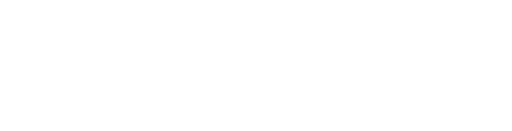
t = 0.00 s
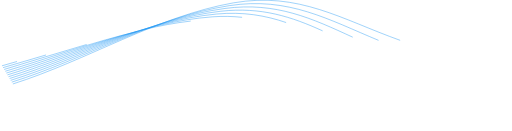
t = 0.83 s
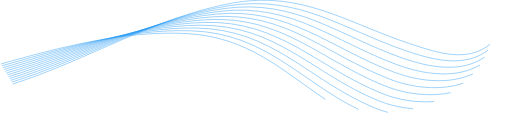
t = 1.42 s
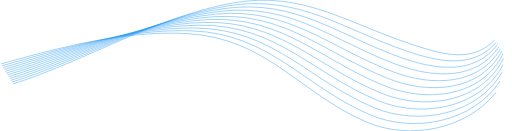
t = 2.01 s
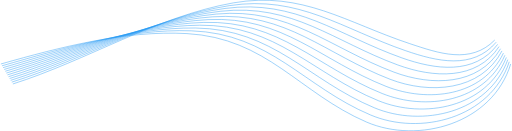
t = 2.60 s
t = 3.33 s: frame unchanged from t = 2.60 s, image omitted

The animated SVG that drew these frames (rendered in a browser with its animation timeline set to each time). Animation: 4 CSS @keyframes rules; one cycle of 3.33 s.

<svg xmlns="http://www.w3.org/2000/svg" viewBox="0 0 1196 307" style="">
  <g fill="none" fill-rule="evenodd" stroke="#2196f3">
    <path d="M28.21 196.76C201.01 141.92 366.06 38.2 545.16 6.7c160.86-28.3 265.46 46.62 412.99 95.5 67.32 22.3 142.82 49.32 199.3-8.38" class="CbthSBXE_0 vNkVHkrV_0"></path>
    <path d="M25.66 192.5C195.4 139.1 359.1 40.58 535.25 13.25c163.2-25.31 265.44 54.71 413.7 105.66 72.27 24.83 156.68 45.22 211.9-19.99" class="CbthSBXE_1 vNkVHkrV_1"></path>
    <path d="M23.1 188.25C189.79 136.26 352.2 43.06 525.35 19.8c165.57-22.25 265.4 62.93 414.4 115.82 77.21 27.4 170.54 41.12 224.51-31.6" class="CbthSBXE_2 vNkVHkrV_2"></path>
    <path d="M20.55 184c163.6-50.57 324.76-138.32 494.88-157.65C683.4 7.26 780.75 97.59 930.55 152.33c82.13 30 184.39 37.01 237.1-43.2" class="CbthSBXE_3 vNkVHkrV_3"></path>
    <path d="M18 179.74C178.54 130.6 338.46 48.41 505.52 32.9c170.4-15.82 265.21 79.64 415.83 136.15 87.04 32.65 198.24 32.91 249.7-54.8" class="CbthSBXE_4 vNkVHkrV_4"></path>
    <path d="M15.45 175.49C172.92 127.77 331.62 51.26 495.61 39.44c172.83-12.46 265.08 88.09 416.54 146.3 91.93 35.35 212.1 28.82 262.31-66.4" class="CbthSBXE_5 vNkVHkrV_5"></path>
    <path d="M12.9 171.24c154.4-46.3 311.9-117.02 472.8-125.25 175.29-8.97 264.93 96.6 417.25 156.47 96.82 38.05 225.95 24.7 274.91-78.02" class="CbthSBXE_6 vNkVHkrV_6"></path>
    <path d="M10.34 166.98C161.68 122.11 317.98 57.3 475.8 52.53c177.74-5.36 264.76 105.17 417.96 166.64 101.69 40.8 239.8 20.6 287.52-89.62" class="CbthSBXE_7 vNkVHkrV_7"></path>
    <path d="M7.8 162.73C156.05 119.28 311.14 60.48 465.88 59.08c180.19-1.62 264.56 113.76 418.66 176.8 106.54 43.59 253.66 16.5 300.12-101.23" class="CbthSBXE_8 vNkVHkrV_8"></path>
    <path d="M5.24 158.47c145.2-42.02 299.08-94.71 450.74-92.84 182.63 2.25 264.36 122.39 419.37 186.96 111.39 46.4 267.52 12.4 312.72-112.83" class="CbthSBXE_9 vNkVHkrV_9"></path>
    <path d="M2.69 154.22c142.14-40.6 294.78-87.08 443.38-82.04 185.06 6.27 264.05 131.26 420.08 197.12 116.14 49.4 281.37 8.3 325.32-124.44" class="CbthSBXE_10 vNkVHkrV_10"></path>
    <path d="M.14 149.97C139.2 110.79 290.59 70.6 436.16 78.72c187.45 10.45 263.9 139.73 420.79 207.29 121.03 52.12 295.23 4.19 337.93-136.04" class="CbthSBXE_11 vNkVHkrV_11"></path>
  </g>
<style>.CbthSBXE_0{stroke-dasharray:1195 1197;stroke-dashoffset:1196;animation:CbthSBXE_draw 2500ms ease 0ms forwards;}.CbthSBXE_1{stroke-dasharray:1203 1205;stroke-dashoffset:1204;animation:CbthSBXE_draw 2500ms ease 0ms forwards;}.CbthSBXE_2{stroke-dasharray:1212 1214;stroke-dashoffset:1213;animation:CbthSBXE_draw 2500ms ease 0ms forwards;}.CbthSBXE_3{stroke-dasharray:1223 1225;stroke-dashoffset:1224;animation:CbthSBXE_draw 2500ms ease 0ms forwards;}.CbthSBXE_4{stroke-dasharray:1234 1236;stroke-dashoffset:1235;animation:CbthSBXE_draw 2500ms ease 0ms forwards;}.CbthSBXE_5{stroke-dasharray:1245 1247;stroke-dashoffset:1246;animation:CbthSBXE_draw 2500ms ease 0ms forwards;}.CbthSBXE_6{stroke-dasharray:1258 1260;stroke-dashoffset:1259;animation:CbthSBXE_draw 2500ms ease 0ms forwards;}.CbthSBXE_7{stroke-dasharray:1271 1273;stroke-dashoffset:1272;animation:CbthSBXE_draw 2500ms ease 0ms forwards;}.CbthSBXE_8{stroke-dasharray:1284 1286;stroke-dashoffset:1285;animation:CbthSBXE_draw 2500ms ease 0ms forwards;}.CbthSBXE_9{stroke-dasharray:1298 1300;stroke-dashoffset:1299;animation:CbthSBXE_draw 2500ms ease 0ms forwards;}.CbthSBXE_10{stroke-dasharray:1313 1315;stroke-dashoffset:1314;animation:CbthSBXE_draw 2500ms ease 0ms forwards;}.CbthSBXE_11{stroke-dasharray:1328 1330;stroke-dashoffset:1329;animation:CbthSBXE_draw 2500ms ease 0ms forwards;}@keyframes CbthSBXE_draw{100%{stroke-dashoffset:0;}}@keyframes CbthSBXE_fade{0%{stroke-opacity:1;}94.02985074626866%{stroke-opacity:1;}100%{stroke-opacity:0;}}</style><style>.vNkVHkrV_0{stroke-dasharray:1195 1197;stroke-dashoffset:1196;animation:vNkVHkrV_draw 1666ms ease 0ms forwards;}.vNkVHkrV_1{stroke-dasharray:1203 1205;stroke-dashoffset:1204;animation:vNkVHkrV_draw 1666ms ease 75ms forwards;}.vNkVHkrV_2{stroke-dasharray:1212 1214;stroke-dashoffset:1213;animation:vNkVHkrV_draw 1666ms ease 151ms forwards;}.vNkVHkrV_3{stroke-dasharray:1223 1225;stroke-dashoffset:1224;animation:vNkVHkrV_draw 1666ms ease 227ms forwards;}.vNkVHkrV_4{stroke-dasharray:1234 1236;stroke-dashoffset:1235;animation:vNkVHkrV_draw 1666ms ease 303ms forwards;}.vNkVHkrV_5{stroke-dasharray:1245 1247;stroke-dashoffset:1246;animation:vNkVHkrV_draw 1666ms ease 378ms forwards;}.vNkVHkrV_6{stroke-dasharray:1258 1260;stroke-dashoffset:1259;animation:vNkVHkrV_draw 1666ms ease 454ms forwards;}.vNkVHkrV_7{stroke-dasharray:1271 1273;stroke-dashoffset:1272;animation:vNkVHkrV_draw 1666ms ease 530ms forwards;}.vNkVHkrV_8{stroke-dasharray:1284 1286;stroke-dashoffset:1285;animation:vNkVHkrV_draw 1666ms ease 606ms forwards;}.vNkVHkrV_9{stroke-dasharray:1298 1300;stroke-dashoffset:1299;animation:vNkVHkrV_draw 1666ms ease 681ms forwards;}.vNkVHkrV_10{stroke-dasharray:1313 1315;stroke-dashoffset:1314;animation:vNkVHkrV_draw 1666ms ease 757ms forwards;}.vNkVHkrV_11{stroke-dasharray:1328 1330;stroke-dashoffset:1329;animation:vNkVHkrV_draw 1666ms ease 833ms forwards;}@keyframes vNkVHkrV_draw{100%{stroke-dashoffset:0;}}@keyframes vNkVHkrV_fade{0%{stroke-opacity:1;}94.02985074626866%{stroke-opacity:1;}100%{stroke-opacity:0;}}</style></svg>